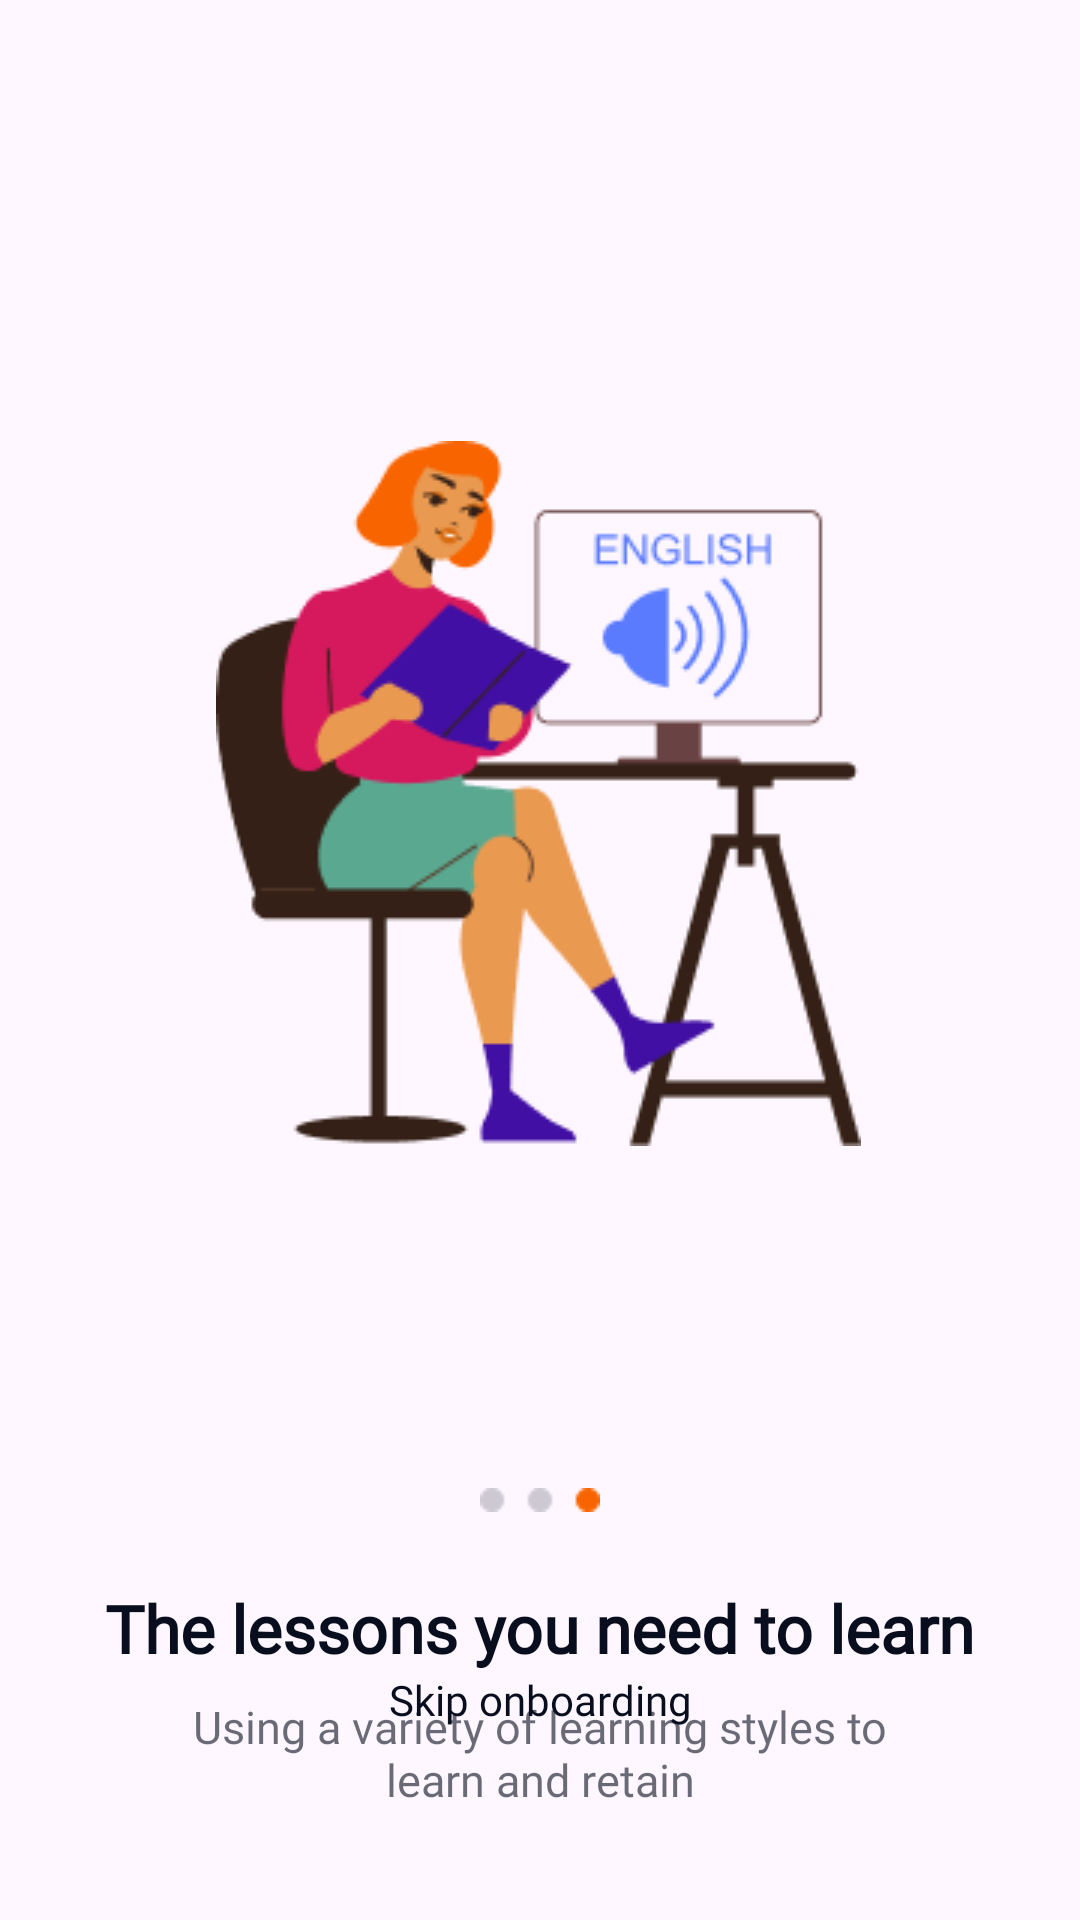

Write the Android layout XML for this screen, with the resource values it uses.
<!-- AndroidManifest.xml: application theme Theme.Profy -->
<!-- res/layout/activity_main3.xml -->
<?xml version="1.0" encoding="utf-8"?>

<androidx.constraintlayout.widget.ConstraintLayout xmlns:android="http://schemas.android.com/apk/res/android"
    xmlns:app="http://schemas.android.com/apk/res-auto"
    xmlns:tools="http://schemas.android.com/tools"
    android:id="@+id/main"
    android:layout_width="match_parent"
    android:layout_height="match_parent"
    tools:context=".MainActivity2">

    <ImageView
        android:id="@+id/imageView"
        android:layout_width="wrap_content"
        android:layout_height="wrap_content"
        android:layout_marginTop="147dp"
        app:layout_constraintEnd_toEndOf="parent"
        app:layout_constraintHorizontal_bias="0.496"
        app:layout_constraintStart_toStartOf="parent"
        app:layout_constraintTop_toTopOf="parent"
        app:srcCompat="@drawable/illustrations_3" />

    <ImageView
        android:id="@+id/imageView2"
        android:layout_width="wrap_content"
        android:layout_height="8dp"
        android:layout_marginTop="114dp"
        app:layout_constraintEnd_toEndOf="parent"
        app:layout_constraintStart_toStartOf="parent"
        app:layout_constraintTop_toBottomOf="@+id/imageView"
        app:srcCompat="@drawable/slider_3" />

    <TextView
        android:id="@+id/textView"
        android:layout_width="wrap_content"
        android:layout_height="wrap_content"
        android:layout_marginTop="24dp"
        android:fontFamily="@font/fredoka"
        android:text="The lessons you need to learn"
        android:textColor="#080E1E"
        android:textSize="22sp"
        android:textStyle="bold"
        app:layout_constraintEnd_toEndOf="parent"
        app:layout_constraintHorizontal_bias="0.498"
        app:layout_constraintStart_toStartOf="parent"
        app:layout_constraintTop_toBottomOf="@+id/imageView2" />

    <TextView
        android:id="@+id/textView3"
        android:layout_width="263dp"
        android:layout_height="wrap_content"
        android:layout_marginTop="8dp"
        android:fontFamily="@font/fredoka"
        android:text="Using a variety of learning styles to learn and retain"
        android:textAlignment="center"
        android:textColor="#9A080E1E"
        android:textSize="15sp"
        app:layout_constraintEnd_toEndOf="parent"
        app:layout_constraintStart_toStartOf="parent"
        app:layout_constraintTop_toBottomOf="@+id/textView" />

    <Button
        android:id="@+id/btnToNext3"
        android:layout_width="327dp"
        android:layout_height="wrap_content"
        android:layout_marginTop="32dp"
        android:layout_marginBottom="100dp"
        android:backgroundTint="#5B7BFE"
        android:fontFamily="@font/fredoka_medium"
        android:text="Choose a language"
        android:textSize="20sp"
        app:cornerRadius="12sp"
        app:layout_constraintBottom_toBottomOf="parent"
        app:layout_constraintEnd_toEndOf="parent"
        app:layout_constraintStart_toStartOf="parent"
        app:layout_constraintTop_toBottomOf="@+id/textView3" />

    <TextView
        android:id="@+id/textView4"
        android:layout_width="wrap_content"
        android:layout_height="wrap_content"
        android:layout_marginBottom="64dp"
        android:fontFamily="@font/fredoka"
        android:text="Skip onboarding"
        android:textColor="#080E1E"
        app:layout_constraintBottom_toBottomOf="parent"
        app:layout_constraintEnd_toEndOf="parent"
        app:layout_constraintStart_toStartOf="parent" />


</androidx.constraintlayout.widget.ConstraintLayout>
<!-- resources referenced by this layout -->
<resources>
  <!-- drawable illustrations_3: png bitmap (drawable, 13724 bytes) -->
  <!-- drawable slider_3: png bitmap (drawable, 408 bytes) -->
  <style name="Theme.Profy" parent="Base.Theme.Profy" />
  <style name="Base.Theme.Profy" parent="Theme.Material3.DayNight.NoActionBar">
          
          
      </style>
</resources>
